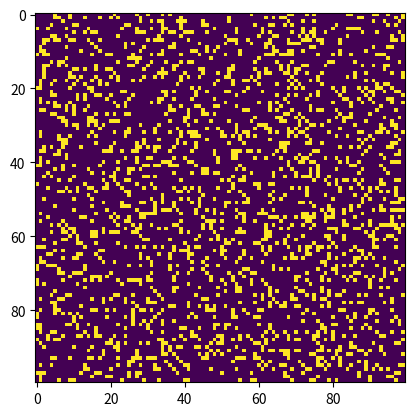

Here is the Python script that generated this plot:
# Python code to implement Conway's Game Of Life 
import argparse 
import numpy as np 
import matplotlib.pyplot as plt  
import matplotlib.animation as animation 
  
# setting up the values for the grid 
ON = 255
OFF = 0
vals = [ON, OFF] 
  
def randomGrid(N): 
  
    """returns a grid of NxN random values"""
    return np.random.choice(vals, N*N, p=[0.2, 0.8]).reshape(N, N) 
  
def addGlider(i, j, grid):
  
    """adds a glider with top left cell at (i, j)"""
    glider = np.array([[0,    0, 255],  
                       [255,  0, 255],  
                       [0,  255, 255]]) 
    grid[i:i+3, j:j+3] = glider 

def addGosperGliderGun(i, j, grid): 
  
    """adds a Gosper Glider Gun with top left 
       cell at (i, j)"""
    gun = np.zeros(11*38).reshape(11, 38) 
  
    gun[5][1] = gun[5][2] = 255
    gun[6][1] = gun[6][2] = 255
  
    gun[3][13] = gun[3][14] = 255
    gun[4][12] = gun[4][16] = 255
    gun[5][11] = gun[5][17] = 255
    gun[6][11] = gun[6][15] = gun[6][17] = gun[6][18] = 255
    gun[7][11] = gun[7][17] = 255
    gun[8][12] = gun[8][16] = 255
    gun[9][13] = gun[9][14] = 255
  
    gun[1][25] = 255
    gun[2][23] = gun[2][25] = 255
    gun[3][21] = gun[3][22] = 255
    gun[4][21] = gun[4][22] = 255
    gun[5][21] = gun[5][22] = 255
    gun[6][23] = gun[6][25] = 255
    gun[7][25] = 255
  
    gun[3][35] = gun[3][36] = 255
    gun[4][35] = gun[4][36] = 255
  
    grid[i:i+11, j:j+38] = gun 
    
def update(frameNum, img, grid, N): 
  
    # copy grid since we require 8 neighbors  
    # for calculation and we go line by line  
    newGrid = grid.copy() 
    for i in range(N): 
        for j in range(N): 
  
            # compute 8-neghbor sum 
            # using toroidal boundary conditions - x and y wrap around  
            # so that the simulaton takes place on a toroidal surface. 
            total = int((grid[i, (j-1)%N] + grid[i, (j+1)%N] + 
                         grid[(i-1)%N, j] + grid[(i+1)%N, j] + 
                         grid[(i-1)%N, (j-1)%N] + grid[(i-1)%N, (j+1)%N] + 
                         grid[(i+1)%N, (j-1)%N] + grid[(i+1)%N, (j+1)%N])/255) 
  
            # apply Conway's rules 
            if grid[i, j]  == ON: 
                if (total < 2) or (total > 3): 
                    newGrid[i, j] = OFF 
            else: 
                if total == 3: 
                    newGrid[i, j] = ON 
  
    # update data 
    img.set_data(newGrid) 
    grid[:] = newGrid[:] 
    return img

# main() function 
def main(): 
  
    # Command line args are in sys.argv[1], sys.argv[2] .. 
    # sys.argv[0] is the script name itself and can be ignored 
    # parse arguments 
    parser = argparse.ArgumentParser(description="Runs Conway's Game of Life simulation.") 
  
    # add arguments 
    parser.add_argument('--grid-size', dest='N', required=False) 
    parser.add_argument('--mov-file', dest='movfile', required=False) 
    parser.add_argument('--interval', dest='interval', required=False) 
    parser.add_argument('--glider', action='store_true', required=False) 
    parser.add_argument('--gosper', action='store_true', required=False) 
    args = parser.parse_args() 
      
    # set grid size 
    N = 100
    if args.N and int(args.N) > 8: 
        N = int(args.N) 
          
    # set animation update interval 
    updateInterval = 50
    if args.interval: 
        updateInterval = int(args.interval) 
  
    # declare grid 
    grid = np.array([]) 
  
    # check if "glider" demo flag is specified 
    if args.glider: 
        grid = np.zeros(N*N).reshape(N, N) 
        addGlider(1, 1, grid) 
    elif args.gosper: 
        grid = np.zeros(N*N).reshape(N, N) 
        addGosperGliderGun(10, 10, grid) 
  
    else:   # populate grid with random on/off - 
            # more off than on 
        grid = randomGrid(N) 
  
    # set up animation 
    fig, ax = plt.subplots() 
    img = ax.imshow(grid, interpolation='nearest') 
    ani = animation.FuncAnimation(fig, update, fargs=(img, grid, N, ), 
                                  frames = 10, 
                                  interval=updateInterval, 
                                  save_count=50) 
  
    # # of frames?  
    # set output file 
    if args.movfile: 
        ani.save(args.movfile, fps=30, extra_args=['-vcodec', 'libx264']) 
  
    plt.show()

# call main 
if __name__ == '__main__': 
    main()
